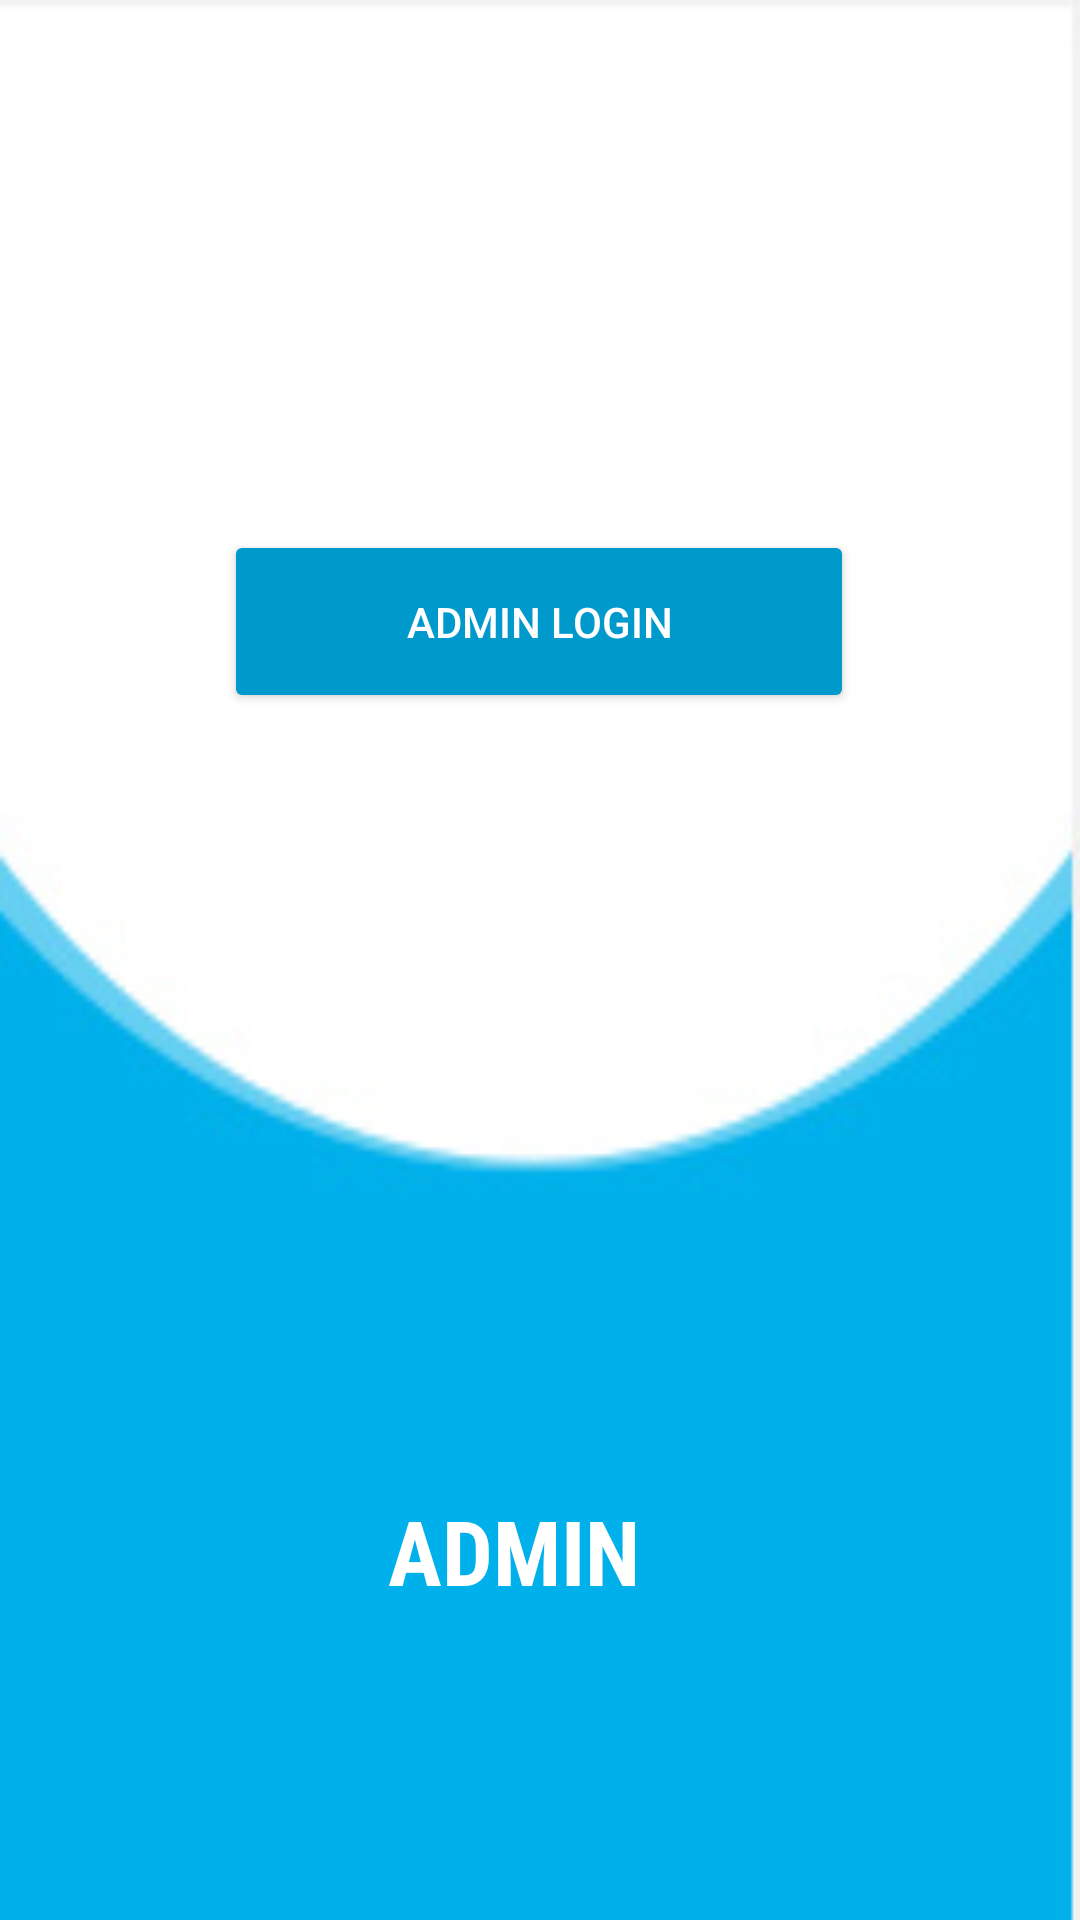

Produce the Android XML layout that renders to this screen, including the resource entries it uses.
<!-- AndroidManifest.xml: application theme Theme.Demo -->
<!-- res/layout/fragment_dashboard.xml -->
<?xml version="1.0" encoding="utf-8"?>
<androidx.constraintlayout.widget.ConstraintLayout xmlns:android="http://schemas.android.com/apk/res/android"
    xmlns:app="http://schemas.android.com/apk/res-auto"
    xmlns:tools="http://schemas.android.com/tools"
    android:layout_width="match_parent"
    android:layout_height="match_parent"
    android:background="@drawable/back1"
    tools:context=".ui.dashboard.DashboardFragment">


    <Button
        android:id="@+id/move1"
        android:layout_width="210dp"
        android:layout_height="61dp"
        android:backgroundTint="@android:color/holo_blue_dark"
        android:text="Admin Login"
        android:textColor="@android:color/white"
        app:layout_constraintBottom_toBottomOf="parent"
        app:layout_constraintEnd_toEndOf="parent"
        app:layout_constraintHorizontal_bias="0.497"
        app:layout_constraintStart_toStartOf="parent"
        app:layout_constraintTop_toTopOf="parent"
        app:layout_constraintVertical_bias="0.305" />

    <TextView
        android:id="@+id/textView"
        android:layout_width="233dp"
        android:layout_height="46dp"
        android:layout_marginTop="200dp"
        android:fontFamily="sans-serif-condensed"
        android:text="ADMIN"
        android:textAlignment="center"
        android:textColor="@android:color/white"
        android:textFontWeight="750"
        android:textSize="30dp"
        app:layout_constraintBottom_toBottomOf="parent"
        app:layout_constraintEnd_toEndOf="parent"
        app:layout_constraintHorizontal_bias="0.432"
        app:layout_constraintStart_toStartOf="parent"
        app:layout_constraintTop_toBottomOf="@+id/move1"
        app:layout_constraintVertical_bias="0.378" />

</androidx.constraintlayout.widget.ConstraintLayout>
<!-- resources referenced by this layout -->
<resources>
  <!-- drawable back1: jpg bitmap (drawable, 16382 bytes) -->
  <style name="Theme.Demo" parent="Theme.MaterialComponents.Light.DarkActionBar">
          
          <item name="colorPrimary">@android:color/holo_blue_dark</item>
          <item name="colorPrimaryVariant">@android:color/black</item>
          <item name="colorOnPrimary">@color/white</item>
          
          <item name="colorSecondary">@color/teal_200</item>
          <item name="colorSecondaryVariant">@color/teal_700</item>
          <item name="colorOnSecondary">@color/black</item>
          
          <item name="android:statusBarColor" tools:targetApi="l">?attr/colorPrimaryVariant</item>
          
      </style>
  <!-- not gathered from this repository: default colours our renderer supplied (Android Studio template values) -->
  <color name="teal_200">#FF03DAC5</color>
  <color name="teal_700">#FF018786</color>
  <color name="black">#FF000000</color>
  <color name="white">#FFFFFFFF</color>
</resources>
